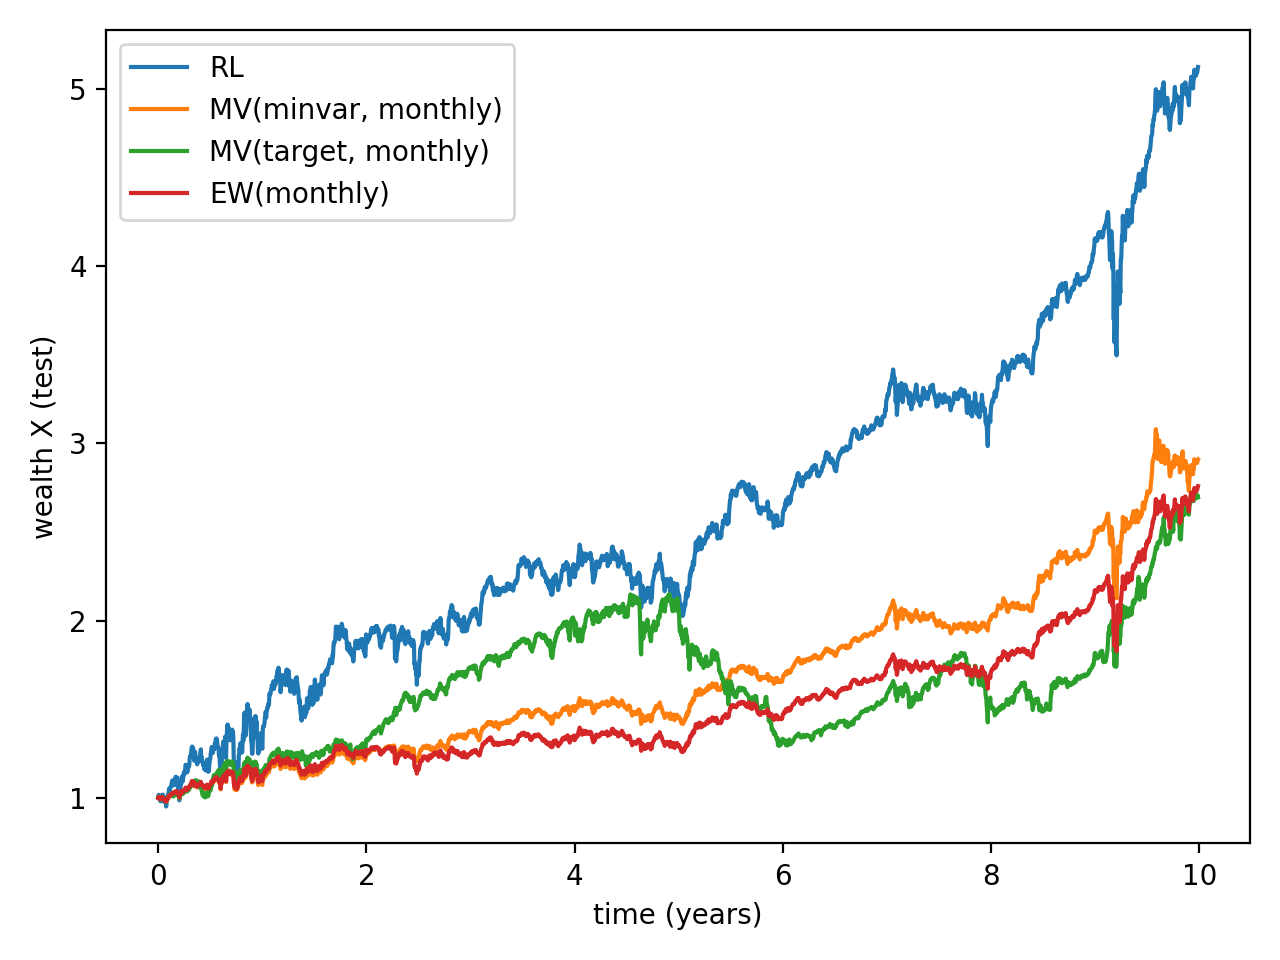

The file beside this chart, header and first rows:
date, X_RL, X_MV_minvar, X_MV_tangency, X_MV_target, X_EW
2011-01-02, 1.0, 1.0, 1.0, 1.0, 1.0
2011-01-03, 1.017, 1.006, 1.006, 1.006, 1.006
2011-01-04, 0.9973, 0.9991, 0.9991, 0.9991, 0.9991
2011-01-05, 0.9902, 0.9943, 0.9943, 0.9943, 0.9943
2011-01-06, 0.987, 0.9936, 0.9936, 0.9936, 0.9936
2011-01-07, 0.9818, 0.9921, 0.9921, 0.9921, 0.9921
2011-01-10, 0.9808, 0.9919, 0.9919, 0.9919, 0.9919
2011-01-11, 0.9925, 0.9959, 0.9959, 0.9959, 0.9959
2011-01-12, 1.013, 1.002, 1.002, 1.002, 1.002
2011-01-13, 1.013, 1.002, 1.002, 1.002, 1.002
2011-01-14, 1.013, 1.001, 1.001, 1.001, 1.001
2011-01-18, 1.018, 1.002, 1.002, 1.002, 1.002
2011-01-19, 1.002, 0.9984, 0.9984, 0.9984, 0.9984
2011-01-20, 0.9787, 0.9882, 0.9882, 0.9882, 0.9882
2011-01-21, 0.9814, 0.9887, 0.9887, 0.9887, 0.9887
2011-01-24, 0.9921, 0.9914, 0.9914, 0.9914, 0.9914
2011-01-25, 0.9751, 0.9845, 0.9845, 0.9845, 0.9845
2011-01-26, 0.9885, 0.9882, 0.9882, 0.9882, 0.9882
2011-01-27, 0.9994, 0.9918, 0.9918, 0.9918, 0.9918
2011-01-28, 0.9511, 0.9772, 0.9772, 0.9772, 0.9772
2011-01-31, 0.9733, 0.9841, 0.9841, 0.9841, 0.9841
2011-02-01, 1.006, 0.9954, 0.9422, 0.999, 0.994
2011-02-02, 1.006, 0.9955, 0.9687, 0.9973, 0.9948
2011-02-03, 1, 0.9943, 0.9311, 0.9987, 0.9927
2011-02-04, 1.022, 1.004, 1.011, 1.004, 1.004
2011-02-07, 1.027, 1.006, 0.9656, 1.008, 1.005
2011-02-08, 1.052, 1.013, 1.002, 1.014, 1.013
2011-02-09, 1.047, 1.012, 1.016, 1.012, 1.012
2011-02-10, 1.034, 1.009, 0.976, 1.011, 1.008
2011-02-11, 1.056, 1.015, 0.9916, 1.017, 1.015
2011-02-14, 1.062, 1.017, 0.9861, 1.019, 1.017
2011-02-15, 1.065, 1.018, 1.021, 1.017, 1.018
2011-02-16, 1.075, 1.021, 0.9948, 1.023, 1.02
2011-02-17, 1.089, 1.025, 1.009, 1.026, 1.025
2011-02-18, 1.098, 1.028, 1.017, 1.028, 1.027
2011-02-22, 1.073, 1.021, 1.14, 1.012, 1.024
2011-02-23, 1.07, 1.019, 1.186, 1.008, 1.024
2011-02-24, 1.071, 1.019, 1.196, 1.007, 1.024
2011-02-25, 1.082, 1.023, 1.132, 1.016, 1.026
2011-02-28, 1.1, 1.029, 1.139, 1.022, 1.032
2011-03-01, 1.081, 1.023, 1.123, 1.019, 1.027
2011-03-02, 1.101, 1.029, 1.126, 1.026, 1.034
2011-03-03, 1.118, 1.035, 1.143, 1.028, 1.038
2011-03-04, 1.109, 1.032, 1.136, 1.027, 1.036
2011-03-07, 1.104, 1.03, 1.128, 1.028, 1.035
2011-03-08, 1.111, 1.032, 1.137, 1.027, 1.036
2011-03-09, 1.114, 1.033, 1.136, 1.028, 1.037
2011-03-10, 1.061, 1.017, 1.115, 1.013, 1.021
2011-03-11, 1.073, 1.021, 1.123, 1.016, 1.024
2011-03-14, 1.068, 1.02, 1.117, 1.018, 1.025
2011-03-15, 1.021, 1.007, 1.104, 1.004, 1.012
2011-03-16, 0.9854, 0.9964, 1.084, 0.9962, 1.002
2011-03-17, 1.013, 1.005, 1.098, 1.003, 1.01
2011-03-18, 1.04, 1.013, 1.104, 1.011, 1.018
2011-03-21, 1.084, 1.025, 1.12, 1.023, 1.03
2011-03-22, 1.074, 1.021, 1.116, 1.019, 1.026
2011-03-23, 1.094, 1.027, 1.12, 1.026, 1.033
2011-03-24, 1.119, 1.035, 1.131, 1.033, 1.04
2011-03-25, 1.113, 1.034, 1.133, 1.03, 1.038
2011-03-28, 1.092, 1.026, 1.129, 1.021, 1.03
... 2,458 more rows
